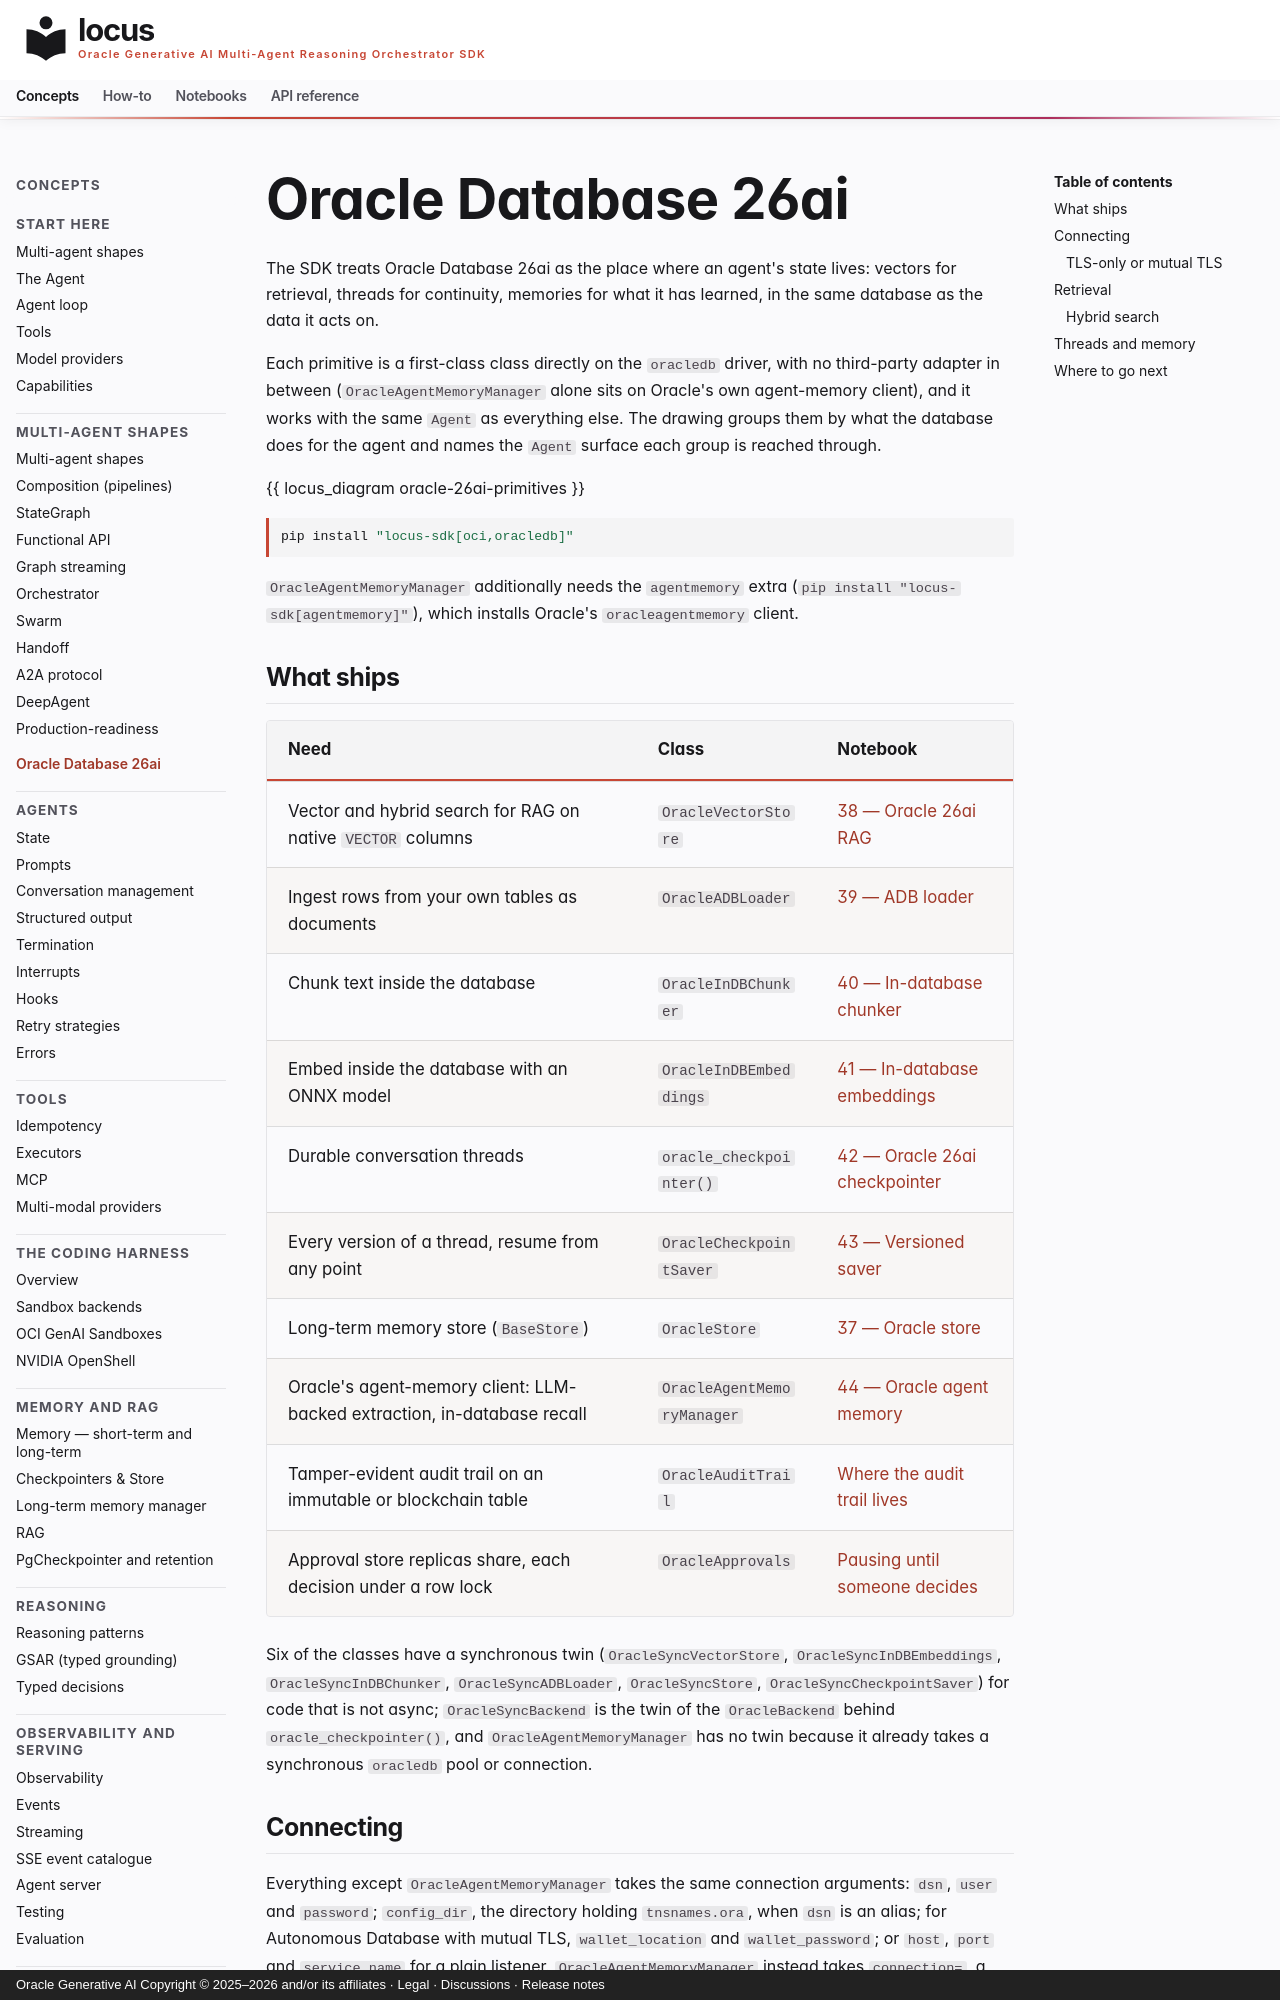

repository: oracle/locus · page: concepts/oracle-26ai/index.html · generator: mkdocs · copyright: Oracle Generative AI Copyright © 2025–2026 and/or its affiliates · Legal · Discussions · Release notes

---
title: Oracle Database 26ai
description: "Every Oracle Database 26ai primitive in the SDK — vector search, in-database chunking and embeddings, table ingestion, durable and versioned threads, long-term memory and Oracle agent memory — with the notebook that runs each one."
---

# Oracle Database 26ai

The SDK treats Oracle Database 26ai as the place where an agent's state lives: vectors for retrieval, threads for continuity, memories for what it has learned, in the same database as the data it acts on.

Each primitive is a first-class class directly on the `oracledb` driver, with no third-party adapter in between (`OracleAgentMemoryManager` alone sits on Oracle's own agent-memory client), and it works with the same `Agent` as everything else. The drawing groups them by what the database does for the agent and names the `Agent` surface each group is reached through.

{{ locus_diagram oracle-26ai-primitives }}

```bash
pip install "locus-sdk[oci,oracledb]"
```

`OracleAgentMemoryManager` additionally needs the `agentmemory` extra
(`pip install "locus-sdk[agentmemory]"`), which installs Oracle's
`oracleagentmemory` client.

## What ships

| Need | Class | Notebook |
|---|---|---|
| Vector and hybrid search for RAG on native `VECTOR` columns | `OracleVectorStore` | [38 — Oracle 26ai RAG](../notebooks/notebook_38_oracle_26ai_rag.md) |
| Ingest rows from your own tables as documents | `OracleADBLoader` | [39 — ADB loader](../notebooks/notebook_39_oracle_adb_loader.md) |
| Chunk text inside the database | `OracleInDBChunker` | [40 — In-database chunker](../notebooks/notebook_40_oracle_indb_chunker.md) |
| Embed inside the database with an ONNX model | `OracleInDBEmbeddings` | [41 — In-database embeddings](../notebooks/notebook_41_oracle_indb_embeddings.md) |
| Durable conversation threads | `oracle_checkpointer()` | [42 — Oracle 26ai checkpointer](../notebooks/notebook_42_oracle_26ai_checkpointer.md) |
| Every version of a thread, resume from any point | `OracleCheckpointSaver` | [43 — Versioned saver](../notebooks/notebook_43_oracle_versioned_saver.md) |
| Long-term memory store (`BaseStore`) | `OracleStore` | [37 — Oracle store](../notebooks/notebook_37_oracle_store.md) |
| Oracle's agent-memory client: LLM-backed extraction, in-database recall | `OracleAgentMemoryManager` | [44 — Oracle agent memory](../notebooks/notebook_44_oracle_agent_memory.md) |
| Tamper-evident audit trail on an immutable or blockchain table | `OracleAuditTrail` | [Where the audit trail lives](observability.md#where-the-audit-trail-lives) |
| Approval store replicas share, each decision under a row lock | `OracleApprovals` | [Pausing until someone decides](../api/control.md#pausing-until-someone-decides) |

Six of the classes have a synchronous twin (`OracleSyncVectorStore`,
`OracleSyncInDBEmbeddings`, `OracleSyncInDBChunker`, `OracleSyncADBLoader`,
`OracleSyncStore`, `OracleSyncCheckpointSaver`) for code that is not async;
`OracleSyncBackend` is the twin of the `OracleBackend` behind
`oracle_checkpointer()`, and `OracleAgentMemoryManager` has no twin because
it already takes a synchronous `oracledb` pool or connection.

## Connecting

Everything except `OracleAgentMemoryManager` takes the same connection
arguments: `dsn`, `user` and `password`; `config_dir`, the directory
holding `tnsnames.ora`, when `dsn` is an alias; for Autonomous Database
with mutual TLS, `wallet_location` and `wallet_password`; or `host`, `port`
and `service_name` for a plain listener. `OracleAgentMemoryManager` instead
takes `connection=`, a ready `oracledb` pool (preferred) or connection built
from the same values. The notebooks and the integration tests read these
values from `ORACLE_DSN`, `ORACLE_USER`, `ORACLE_PASSWORD`,
`ORACLE_CONFIG_DIR` and, for mutual TLS, `ORACLE_WALLET` and
`ORACLE_WALLET_PASSWORD`.
